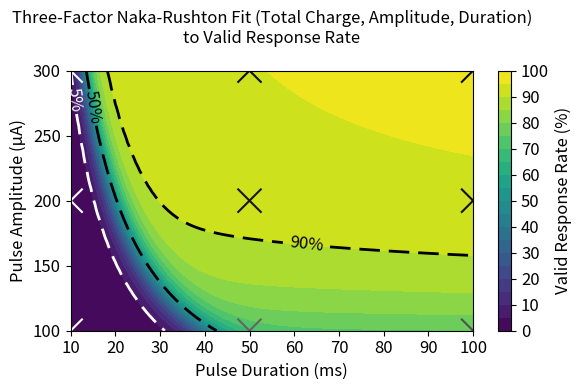

The matplotlib source for this figure:
import matplotlib.pyplot as plt
import numpy as np
from scipy.optimize import curve_fit
import pandas as pd

"""
Data dictionary (dict: data) for the Naka-Rushton Single Factor Model.

Fields:
- trial_type: Identifier for trial types, corresponding to specific current pulse parameters.
- pulse_duration: Pulse duration in milliseconds (ms).
- pulse_amplitude: Pulse amplitude in milliamperes (mA).
- valid: Valid response rate, representing the detection rate of visual stimuli and phosphenes induced by pulses.

Trial Type Definitions (pulse duration in ms, pulse amplitude in mA):
1  →  10ms, 100mA  
2  →  10ms, 200mA  
3  →  10ms, 300mA  
4  →  50ms, 100mA  
5  →  50ms, 200mA  
6  →  50ms, 300mA  
7  →  100ms, 100mA  
8  →  100ms, 200mA  
9  →  100ms, 300mA  
"""

# Data setup
data = {
    "trial_type":       [1, 2, 3, 4, 5, 6, 7, 8, 9],
    "pulse_duration":   [10, 10, 10, 50, 50, 50, 100, 100, 100],
    "pulse_amplitude":  [100, 200, 300, 100, 200, 300, 100, 200, 300],
    "valid":            [0.994851973, 0.760890992, 4.444716001, 68.34130879, 91.87515891,
                         95.08834749, 74.89829599, 93.80622773, 96.08315661],
}
df = pd.DataFrame(data)


def total_charge(d, A):
    """
    Calculate the total charge of a current pulse.

    Parameters:
    - d: Pulse duration in milliseconds (ms).
    - A: Pulse amplitude in microamperes (µA).

    Returns:
    - Total charge in microcoulombs (µC).
    """
    # d in ms, A in µA
    I_pp = A / 1e6  # Peak-to-peak current in amperes (100 µA)
    I_peak = I_pp / 2  # Peak current in amperes
    T_pulse = d / 1e3  # Total pulse duration in seconds (100 ms)
    f = 1 / T_pulse  # Frequency in Hz (assuming full sinusoid fits in pulse duration)

    Q_pulse_analytic_uC = (2 * I_peak) / (np.pi * f) * 1e6
    return Q_pulse_analytic_uC


def naka_rushton_3d(inputs, r_max, sigma_Q, n, sigma_A, m, delta, p, r_base):
    """
    Custom three-dimensional Naka-Rushton model incorporating current pulse total charge, amplitude, and duration to predict response probability/strength.

    Parameters:
    - inputs: tuple (d, A), where:
    d: Pulse duration
    A: Pulse amplitude
    - r_max: Maximum response level (R_max in Naka-Rushton equation)
    - sigma_Q: Half-saturation constant for total charge
    - n: Hill coefficient for total charge
    - sigma_A: Half-saturation constant for amplitude
    - m: Hill coefficient for amplitude
    - delta: Scaling constant for duration effectiveness
    - p: Hill coefficient for duration effectiveness
    - r_base: Baseline response (minimum response level)
    Returns:
    - Predicted response probability
    """

    d, A = inputs  # Unpack inputs: pulse duration and amplitude
    Q = total_charge(d, A)  # Calculate total charge per pulse

    # Naka-Rushton equation applied to total charge (Q)
    NR_Q = (Q ** n) / (Q ** n + sigma_Q ** n)

    # Naka-Rushton equation applied to amplitude (A)
    NR_A = (A ** m) / (A ** m + sigma_A ** m)

    # Duration factor: gives higher weight to shorter durations
    # Diminishes as duration (d) increases, based on delta and p
    Dur_factor = (delta ** p) / (delta ** p + d ** p)

    # Combine all factors with baseline response
    response = r_base + r_max * NR_Q * NR_A * Dur_factor
    return response


"""
Initial guess values:

Index       Value       Parameter       Description
0           100         r_max           Maximum response level, representing the upper bound of the model (asymptote).
1           1.0         sigma_Q         Half-saturation constant for total charge (Q); the charge level at which the response reaches 50% of r_max.
2           1.0         n               Hill coefficient for total charge; controls the steepness of the response curve related to total charge.
3           150.0       sigma_A         Half-saturation constant for pulse amplitude (A); the amplitude level at which the response reaches 50% of r_max.
4           1.0         m               Hill coefficient for amplitude; controls the steepness of the response curve related to amplitude.
5           10.0        delta           Scaling constant for duration effectiveness.
6           1.0         p               Hill coefficient for duration effectiveness; controls how duration influences the response.
7           0.0         r_base          Baseline response (minimum response level); the lowest possible response level when stimulation is minimal.
"""

# Prepare the data
X = (df['pulse_duration'], df['pulse_amplitude'])
Y = df['valid']

initial_guess = [100, 1.0, 1.0, 150.0, 1.0, 10.0, 1.0, 0.0]  # r_max, sigma_Q, n, sigma_A, m, delta, p, r_base

popt, pcov = curve_fit(naka_rushton_3d, xdata=X, ydata=Y,
                       p0=initial_guess, maxfev=20000)

(r_max_fit, sigma_Q_fit, n_fit, sigma_A_fit, m_fit, delta_fit, p_fit, r_base_fit) = popt
print("Fitted parameters:")
print("r_max =", r_max_fit)
print("sigma_Q =", sigma_Q_fit)
print("n =", n_fit)
print("sigma_A =", sigma_A_fit)
print("m =", m_fit)
print("delta =", delta_fit)
print("p =", p_fit)
print("r_base =", r_base_fit)

predictions = naka_rushton_3d(X, *popt)

# Goodness of fit (R² equivalent)
Y_pred = predictions
ss_total = np.sum((Y - np.mean(Y)) ** 2)
ss_residual = np.sum((Y - Y_pred) ** 2)
r_squared = 1 - (ss_residual / ss_total)
print(f"Goodness of fit (R²): {r_squared:.4f}")

rounded_Y_pred = np.round(Y_pred.values, 2)
print("Predictions:", rounded_Y_pred)
rounded_Y = np.round(Y.values, 2)
print("Actual:", rounded_Y)

# Calculate percentage difference
diff = Y_pred.values - Y.values
print("Percentage Difference:", np.round(diff, 2))

# Create a grid of duration and amplitude values
d_values = np.linspace(10, 100, 100)  # range from 10 to 100 ms
A_values = np.linspace(100, 300, 100)  # range from 100 to 300 µA

D_grid, A_grid = np.meshgrid(d_values, A_values)

# Predict responses over the grid
Z = naka_rushton_3d((D_grid, A_grid), *popt)

# Make a contour plot
fig, ax = plt.subplots(figsize=(6, 4))

plt.rcParams.update({
    'axes.titlesize': 12,   # Title font size
    'axes.labelsize': 12,   # Axis label font size
    'xtick.labelsize': 12,  # X-tick label font size
    'ytick.labelsize': 12   # Y-tick label font size
})

contour = ax.contourf(D_grid, A_grid, Z, levels=20, cmap='viridis')
ax.set_xticks(np.arange(10, 101, 10))


cbar = plt.colorbar(contour, ax=ax)
cbar.set_label('Valid Response Rate (%)', rotation=90)

# Set xtick labels fontsize
for label in ax.get_xticklabels():
    label.set_fontsize(12)
# Set ytick labels fontsize
for label in ax.get_yticklabels():
    label.set_fontsize(12)

# # # Set colorbar ticks
cbar.set_ticks(np.arange(0, 101, 10))

ax.set_xlabel('Pulse Duration (ms)', fontsize=12)
ax.set_ylabel('Pulse Amplitude (µA)', fontsize=12)
ax.set_title('Three-Factor Naka-Rushton Fit (Total Charge, Amplitude, Duration)\nto Valid Response Rate', pad=20, fontsize=12)

contour_90 = ax.contour(D_grid, A_grid, Z, levels=[90], colors='black', linestyles='dashed', linewidths=2)
ax.clabel(contour_90, fmt='90%%', inline=True, fontsize=12)

contour_50 = ax.contour(D_grid, A_grid, Z, levels=[50], colors='black', linestyles='dashed', linewidths=2)
ax.clabel(contour_50, fmt='50%%', inline=True, fontsize=12)

contour_5 = ax.contour(D_grid, A_grid, Z, levels=[5], colors='white', linestyles='dashed', linewidths=2)
ax.clabel(contour_5, fmt='5%%', inline=True, fontsize=12)

# Function to extract x-values for specific y-values
def extract_x_for_y(contour, y_values):
    extracted_data = {y: [] for y in y_values}  # Dictionary to store results

    # Iterate through all contour segments (paths)
    for collection in contour.collections:
        for path in collection.get_paths():
            vertices = path.vertices  # Get x, y coordinates of the contour line
            x, y = vertices[:, 0], vertices[:, 1]

            # Check for specific y-values and store corresponding x-values
            for target_y in y_values:
                mask = np.isclose(y, target_y, atol=5)  # Allow small tolerance
                extracted_data[target_y].extend(x[mask])

    return extracted_data


# Define y-values of interest (300 µA, 200 µA, 100 µA)
y_values = [300, 200, 100]

# Extract the x-values corresponding to specific y-values
extracted_x = extract_x_for_y(contour_50, y_values)

# Print results
for y, x_vals in extracted_x.items():
    print(f"50 %% Y = {y} µA -> X-values (Durations): {np.mean(x_vals):.2f} ms")

# Extract the x-values corresponding to specific y-values
extracted_x = extract_x_for_y(contour_90, y_values)

# Print results
for y, x_vals in extracted_x.items():
    print(f"90 %% Y = {y} µA -> X-values (Durations): {np.mean(x_vals):.2f} ms")

# Extract the x-values corresponding to specific y-values
extracted_x = extract_x_for_y(contour_5, y_values)

# Print results
for y, x_vals in extracted_x.items():
    print(f"5 %% Y = {y} µA -> X-values (Durations): {np.mean(x_vals):.2f} ms")

# Scatter plot of the data points
ax.scatter(df['pulse_duration'], df['pulse_amplitude'], c=df['valid'], cmap='Greys', vmin=0, vmax=100, s=300,
           marker='x')

# Show the plot
plt.tight_layout()
# plt.savefig(f'Corrigenda 3D Naka Rushton Behavior.png', dpi=300, bbox_inches='tight', transparent=True)
plt.show()
